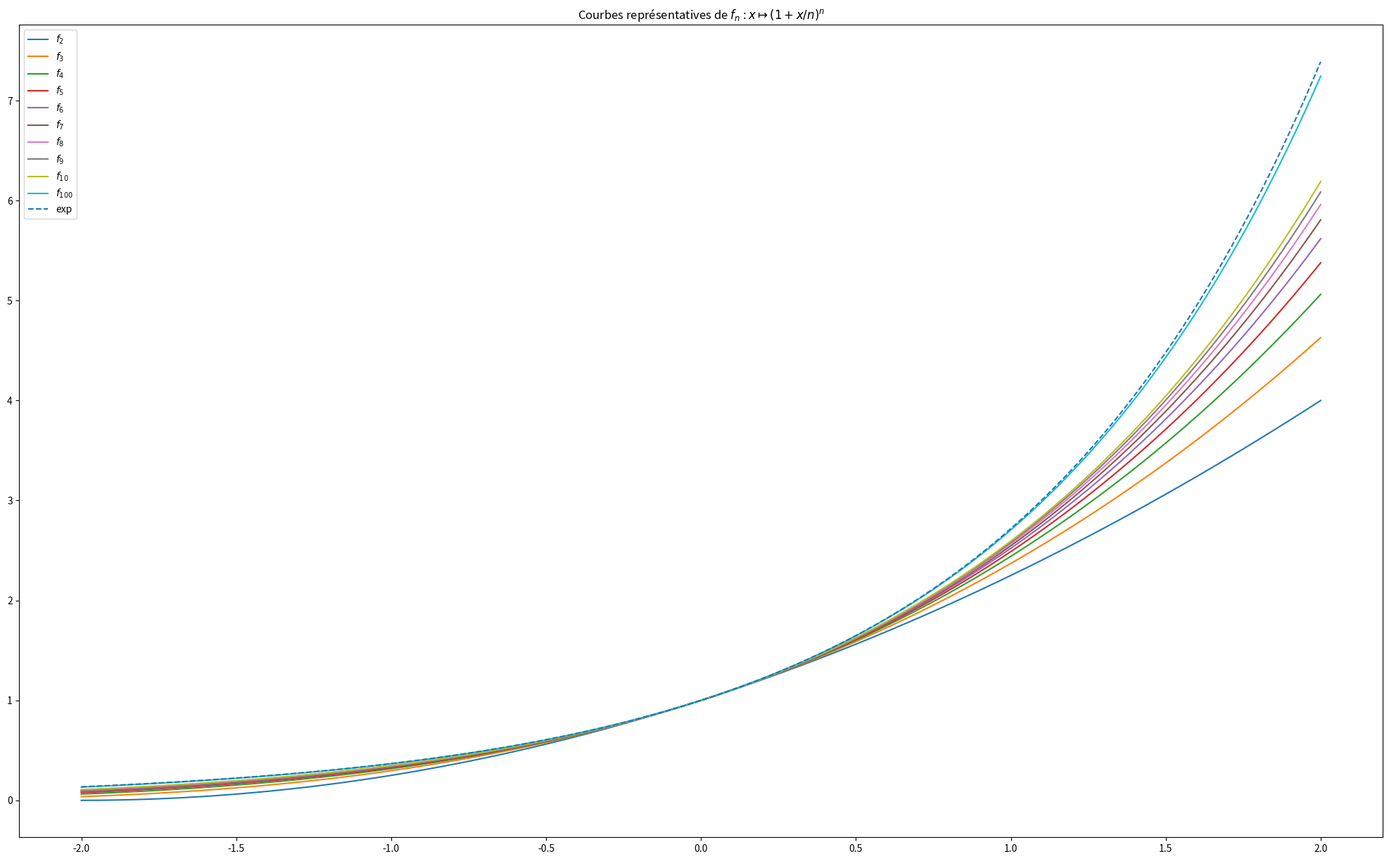
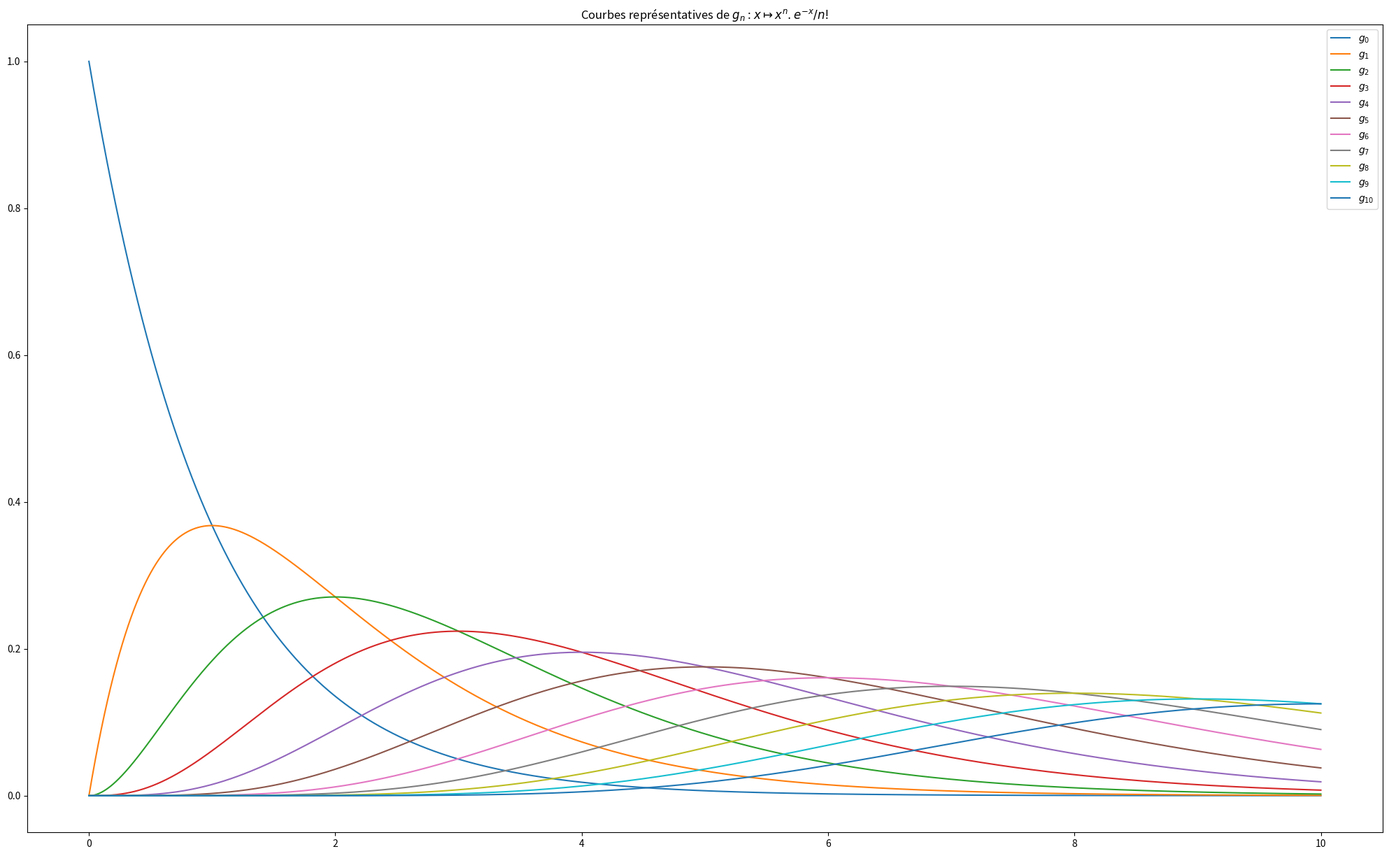

Generate these figures, in order, with matplotlib:
# Exemple 1 :
from math import exp
import matplotlib.pyplot as plt
def f(n,x):
    return (1+x/n)**n
def tracef(X,n):
    Y=[f(n,x) for x in X]
    plt.plot(X,Y,label="$f_{"+str(n)+"}$")
plt.figure(1,(25,15))
plt.title("Courbes représentatives de $f_n$ : $x\mapsto(1+x/n)^n$")
X=[k/1000 for k in range(-2000,2001)]
for n in range(2,11):
    tracef(X,n)
tracef(X,100)
Z=[exp(x) for x in X]
plt.plot(X,Z,'--',label="exp")
plt.legend(loc="upper left")
plt.show()


# Exemple 2 :
from math import exp, factorial
import matplotlib.pyplot as plt
def g(n,x):
    return (x**n)*exp(-x)/factorial(n)
plt.figure(2,(25,15))
plt.title("Courbes représentatives de $g_n$ : $x\mapsto x^n.e^{-x}/n!$")
X=[k/1000 for k in range(0,10001)]
for n in range(0,11):
    Y=[g(n,x) for x in X]
    plt.plot(X,Y,label="$g_{"+str(n)+"}$")
plt.legend(loc="upper right")
plt.show()


# Une version animée serait plus sympa, non ?!
# La voici !
from math import exp, factorial
import matplotlib.pyplot as plt
import matplotlib.animation as animation
X=[k/1000 for k in range(0,11001)]
def g(n,x):
    return (x**n)*exp(-x)/factorial(n)
fig=plt.figure(3,(25,15))
def animate(n):
    plt.clf()
    plt.xlim(-0.2,11)
    plt.ylim(0,1.1)
    gn="g_{"+str(n)+"}"
    plt.title("Courbe représentative de $"+gn+"$ ; on a $||"+gn+"||_\infty=$ "+str(g(n,n))[:6].replace('.',','))
    Y=[g(n,x) for x in X]
    plt.plot(X,Y,'-b') # Tracé de la courbe
    plt.plot([n,n],[0,g(n,n)],'--r') #
ani=animation.FuncAnimation(fig, animate, frames=11, interval=1000, repeat=True)
# Il faut ffmpeg pour ça :
# ani.save("suite_fonctions.mp4")
plt.show()
